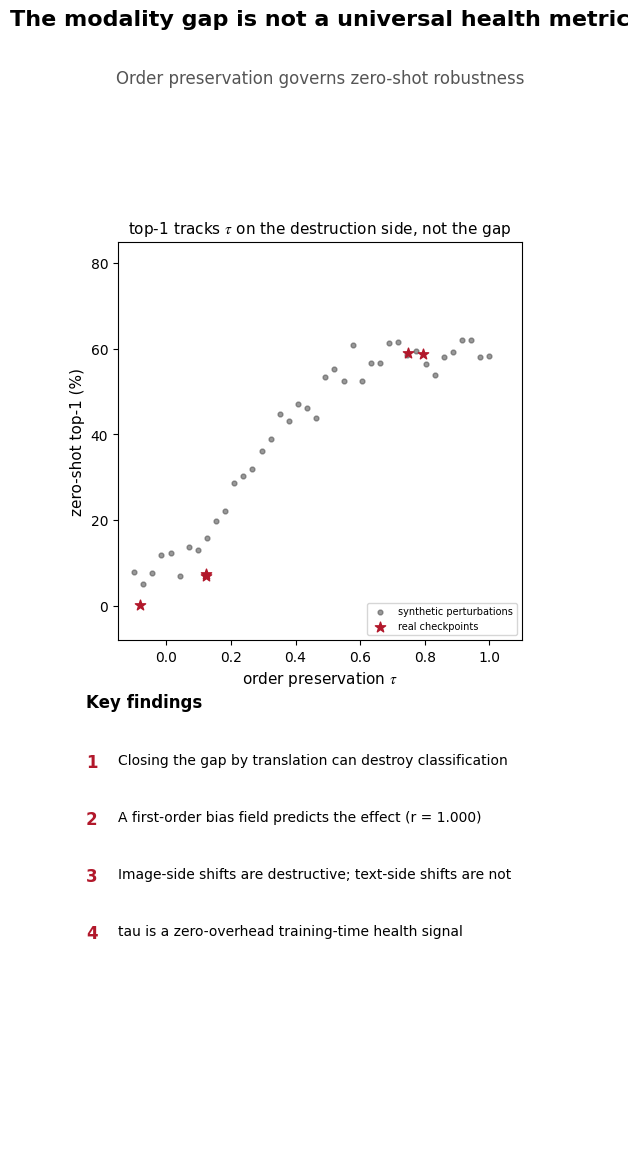

This figure's Python source: (Note: this script raises an exception after producing the figure.)
"""A1 图形摘要：531x1328 px（PRL 要求），竖版——上标题 + 中 τ-top1 主图 + 下三要点。"""
import matplotlib
matplotlib.use('Agg')
import matplotlib.pyplot as plt
import numpy as np

# 投稿要求：图内文字统一 Times New Roman（数学符号用 stix 以匹配 Times 风格）
plt.rcParams['font.family'] = 'Times New Roman'
plt.rcParams['mathtext.fontset'] = 'stix'

fig, ax = plt.subplots(figsize=(5.31, 13.28), dpi=100)  # 531x1328 px
ax.axis('off')
# 注意：ax 的文本是子图数据坐标（默认 ylim 0-1 对应画布 0.11-0.88），
# 必须用 fig.text（图形坐标）才能把标题放到画布顶部，避免与 ax2 标题叠字（2026-08-21 修复）
fig.text(0.5, 0.975, 'The modality gap is not a universal health metric',
         ha='center', va='top', fontsize=16, fontweight='bold')
fig.text(0.5, 0.93, 'Order preservation governs zero-shot robustness',
         ha='center', va='top', fontsize=12, color='#555555')

# 示意图：合成数据展示 τ-top1 关系
rng = np.random.RandomState(0)
taus = np.linspace(-0.1, 1.0, 40)
top1 = 59.3 * (1 / (1 + np.exp(-8 * (taus - 0.25)))) + rng.randn(40) * 2.5
ax2 = fig.add_axes([0.12, 0.50, 0.76, 0.30])
ax2.scatter(taus, top1, s=12, alpha=0.6, color='#555555', label='synthetic perturbations')
# 与正文 Figure 2 同一组真实 checkpoint（text-only/both 取轨迹 epoch-10，full-FT 三 seed）
ax2.scatter([0.794, 0.748, 0.122, 0.122, -0.083], [58.7, 58.9, 7.4, 7.0, 0.1], s=60,
            marker='*', color='#B2182B', zorder=5, label='real checkpoints')
ax2.set_xlabel(r'order preservation $\tau$', fontsize=11)
ax2.set_ylabel('zero-shot top-1 (%)', fontsize=11)
ax2.set_title(r'top-1 tracks $\tau$ on the destruction side, not the gap', fontsize=11)
ax2.legend(fontsize=7, loc='lower right')
ax2.set_xlim(-0.15, 1.1); ax2.set_ylim(-8, 85)

fig.text(0.06, 0.46, 'Key findings', fontsize=12, fontweight='bold', va='top')
findings = [
    ('1', 'Closing the gap by translation can destroy classification'),
    ('2', 'A first-order bias field predicts the effect (r = 1.000)'),
    ('3', 'Image-side shifts are destructive; text-side shifts are not'),
    ('4', 'tau is a zero-overhead training-time health signal'),
]
y = 0.415
for num, txt in findings:
    fig.text(0.06, y, num, fontsize=12, fontweight='bold', color='#B2182B', va='top')
    fig.text(0.12, y, txt, fontsize=10, va='top', wrap=True)
    y -= 0.043
fig.savefig('paper_a1/figures/graphical_abstract.png', dpi=100)  # 无 tight：精确 531x1328 px
print('graphical abstract saved (531x1328 px)')
